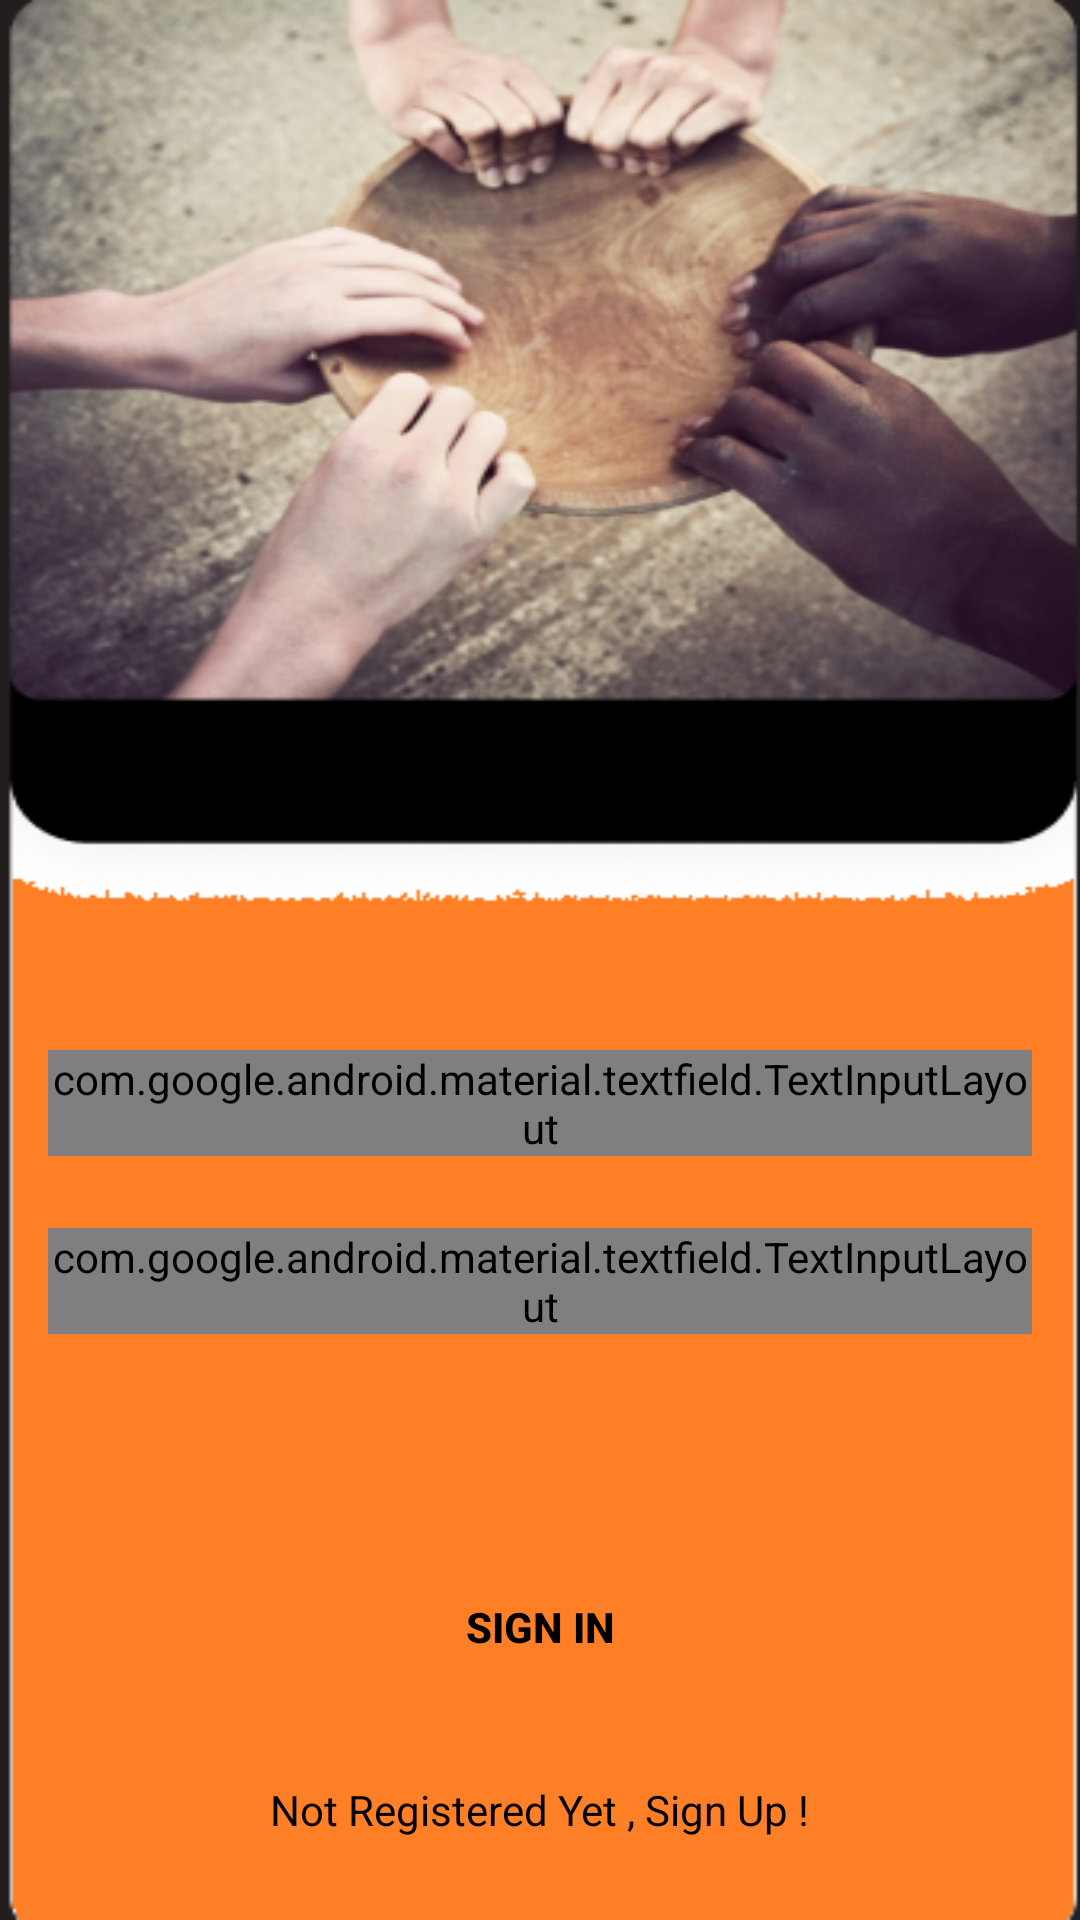

The Android layout XML behind this screen, and the referenced resources:
<!-- AndroidManifest.xml: application theme Theme.HealthyBite -->
<!-- res/layout/activity_sign_in.xml -->
<?xml version="1.0" encoding="utf-8"?>
<androidx.constraintlayout.widget.ConstraintLayout xmlns:android="http://schemas.android.com/apk/res/android"
xmlns:app="http://schemas.android.com/apk/res-auto"
xmlns:tools="http://schemas.android.com/tools"
android:layout_width="match_parent"
android:layout_height="match_parent"
android:background="@drawable/login1"
tools:context=".SignInActivity">


<com.google.android.material.textfield.TextInputLayout
    android:id="@+id/emailLayout"
    style="@style/LoginTextInputOuterFieldStyle"
    android:layout_width="match_parent"
    android:layout_height="wrap_content"
    android:layout_marginHorizontal="16dp"
    android:layout_marginTop="350dp"
    app:boxStrokeColor="@color/yellow"
    app:hintTextColor="@color/yellow"
    app:layout_constraintEnd_toEndOf="parent"
    app:layout_constraintHorizontal_bias="0.5"
    app:layout_constraintStart_toStartOf="parent"
    app:layout_constraintTop_toTopOf="parent">

    <com.google.android.material.textfield.TextInputEditText
        android:id="@+id/emailEt"
        style="@style/LoginTextInputInnerFieldStyle"
        android:layout_width="match_parent"
        android:layout_height="wrap_content"
        android:hint="@string/type_your_email"
        android:inputType="textEmailAddress" />
</com.google.android.material.textfield.TextInputLayout>

<com.google.android.material.textfield.TextInputLayout
    android:id="@+id/passwordLayout"
    style="@style/LoginTextInputOuterFieldStyle"
    android:layout_width="match_parent"
    android:layout_height="wrap_content"
    android:layout_marginHorizontal="16dp"
    android:layout_marginTop="24dp"
    app:boxStrokeColor="@color/yellow"
    app:hintTextColor="@color/yellow"
    app:layout_constraintEnd_toEndOf="parent"
    app:layout_constraintHorizontal_bias="0.5"
    app:layout_constraintStart_toStartOf="parent"
    app:layout_constraintTop_toBottomOf="@id/emailLayout"
    app:passwordToggleEnabled="true">

    <com.google.android.material.textfield.TextInputEditText
        android:id="@+id/passET"
        style="@style/LoginTextInputInnerFieldStyle"
        android:layout_width="match_parent"
        android:layout_height="wrap_content"
        android:hint="@string/type_your_password"
        android:inputType="textPassword" />
</com.google.android.material.textfield.TextInputLayout>

<androidx.appcompat.widget.AppCompatButton
    android:id="@+id/button"
    android:layout_width="0dp"
    android:layout_height="wrap_content"
    android:layout_marginHorizontal="16dp"
    android:background="@color/yellow"
    android:text="@string/sign_in"
    android:textColor="@color/black"
    android:textStyle="bold"
    app:layout_constraintBottom_toBottomOf="parent"
    app:layout_constraintEnd_toEndOf="parent"
    app:layout_constraintHorizontal_bias="0.5"
    app:layout_constraintStart_toStartOf="parent"
    app:layout_constraintTop_toBottomOf="@+id/passwordLayout" />

<TextView
    android:id="@+id/textView"
    android:layout_width="wrap_content"
    android:layout_height="wrap_content"
    android:textColor="@color/black"
    android:text="@string/not_registered_yet_sign_up"
    app:layout_constraintBottom_toBottomOf="parent"
    app:layout_constraintEnd_toEndOf="parent"
    app:layout_constraintHorizontal_bias="0.5"
    app:layout_constraintStart_toStartOf="parent"
    app:layout_constraintTop_toBottomOf="@+id/button" />

</androidx.constraintlayout.widget.ConstraintLayout>
<!-- resources referenced by this layout -->
<resources>
  <color name="black">#FF000000</color>
  <color name="yellow" />
  <!-- drawable login1: png bitmap (drawable, 163208 bytes) -->
  <string name="not_registered_yet_sign_up">Not Registered Yet , Sign Up !</string>
  <string name="sign_in">Sign In</string>
  <string name="type_your_email">Type your Email</string>
  <string name="type_your_password">Type Your Password</string>
  <style name="LoginTextInputInnerFieldStyle" />
  <style name="LoginTextInputOuterFieldStyle" />
  <style name="Theme.HealthyBite" parent="Theme.MaterialComponents.DayNight.NoActionBar">
          
          <item name="colorPrimary">@color/purple_500</item>
          <item name="colorPrimaryVariant">@color/purple_700</item>
          <item name="colorOnPrimary">@color/white</item>
          
          <item name="colorSecondary">@color/teal_200</item>
          <item name="colorSecondaryVariant">@color/teal_700</item>
          <item name="colorOnSecondary">@color/black</item>
          
          <item name="android:statusBarColor" tools:targetApi="l">@color/yellow</item>
          
      </style>
  <color name="purple_500">#FF6200EE</color>
  <color name="purple_700">#FF3700B3</color>
  <color name="white">#FFFFFFFF</color>
  <color name="teal_200">#FF03DAC5</color>
  <color name="teal_700">#FF018786</color>
</resources>
